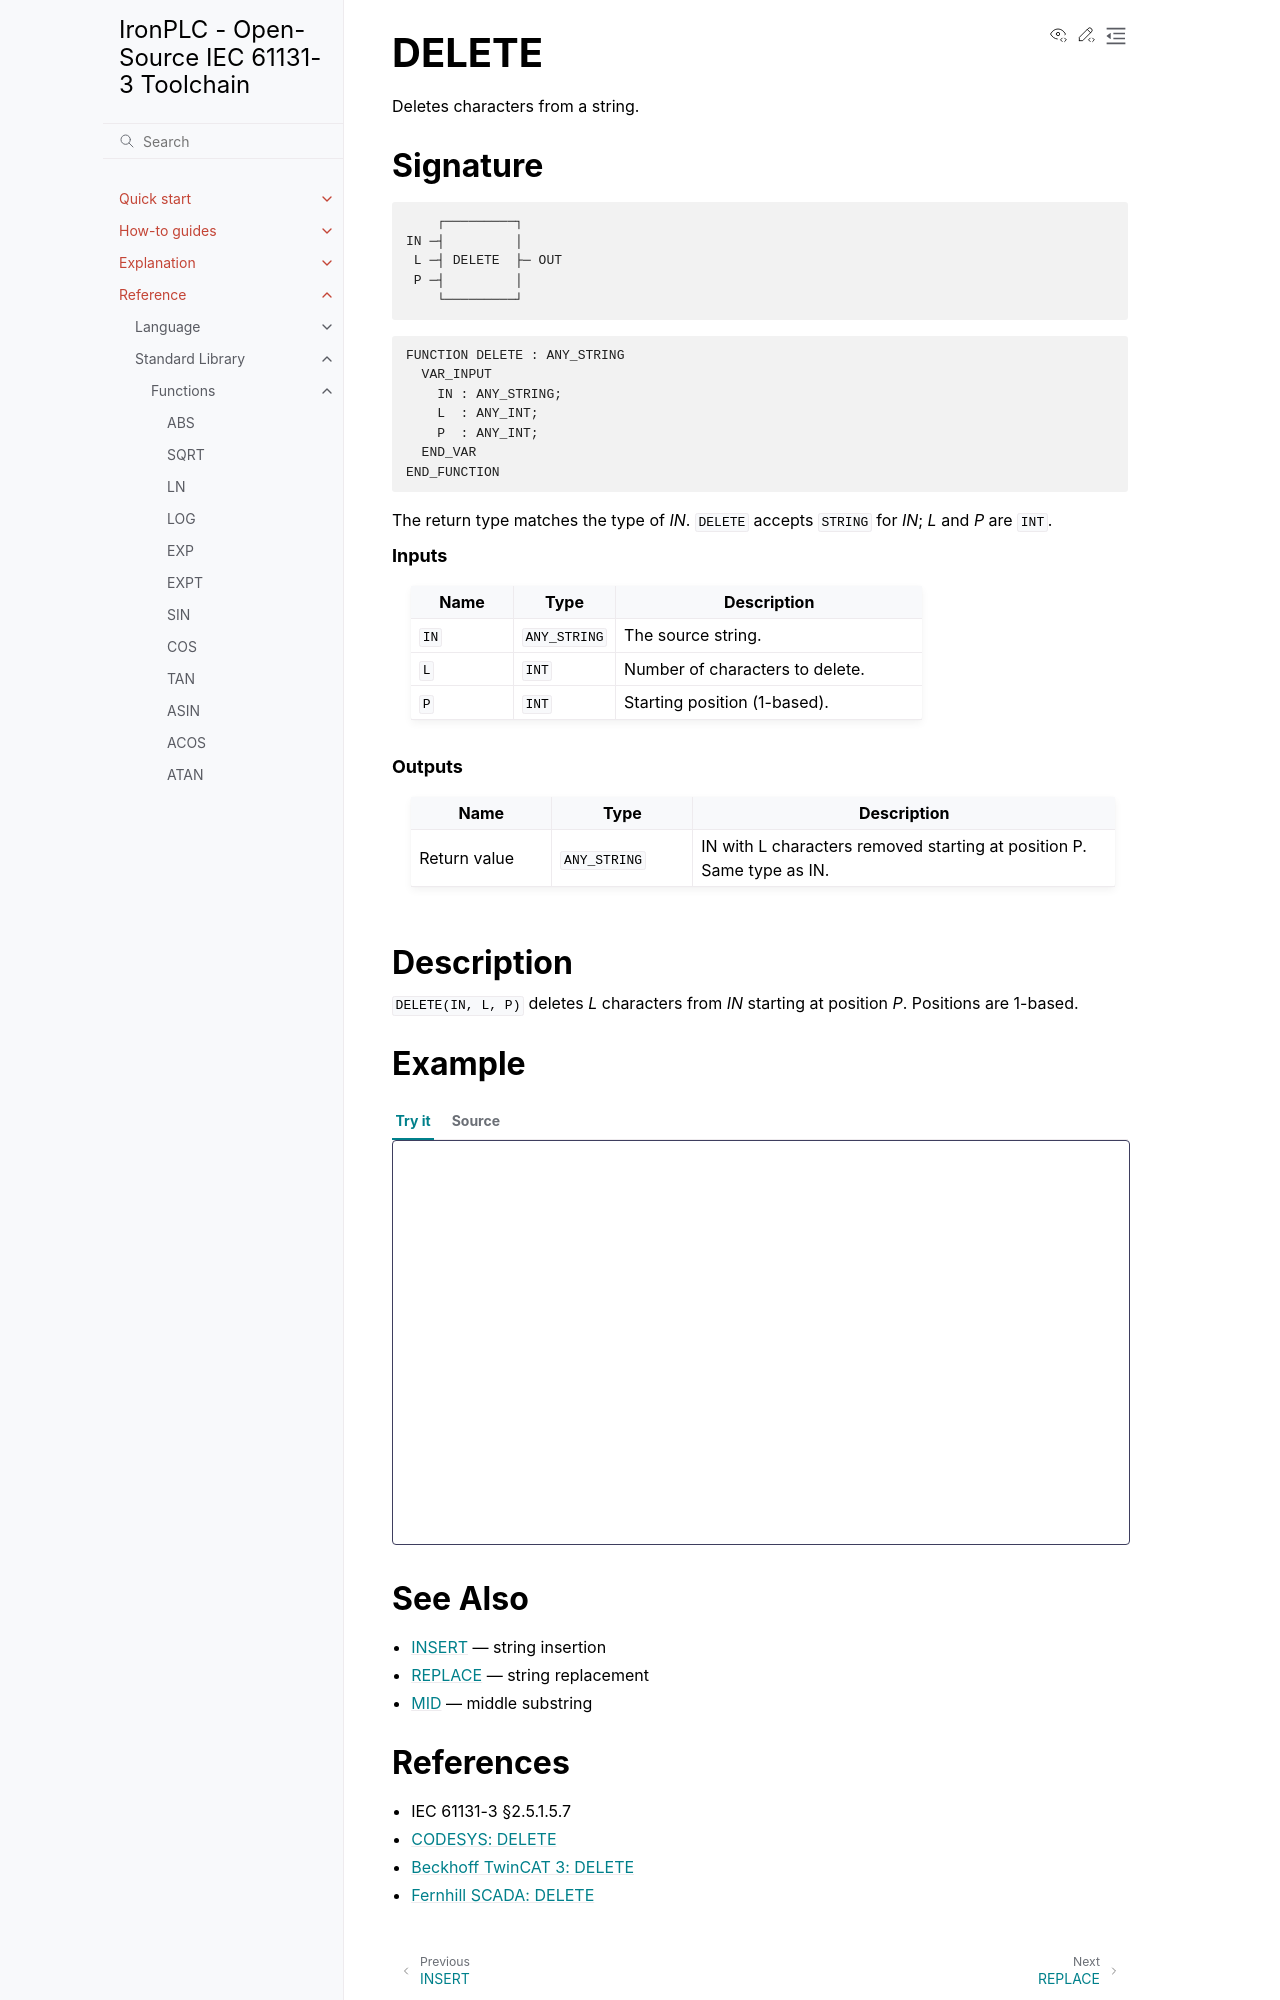

repository: ironplc/ironplc · page: reference/standard-library/functions/delete.html · generator: sphinx

======
DELETE
======

Deletes characters from a string.

Signature
---------

.. code-block:: text

           ┌─────────┐
       IN ─┤         │
        L ─┤ DELETE  ├─ OUT
        P ─┤         │
           └─────────┘

.. code-block:: text

   FUNCTION DELETE : ANY_STRING
     VAR_INPUT
       IN : ANY_STRING;
       L  : ANY_INT;
       P  : ANY_INT;
     END_VAR
   END_FUNCTION

The return type matches the type of *IN*. ``DELETE`` accepts ``STRING``
for *IN*; *L* and *P* are ``INT``.

.. rubric:: Inputs

.. list-table::
   :header-rows: 1
   :widths: 20 20 60
   :align: left

   * - Name
     - Type
     - Description
   * - ``IN``
     - ``ANY_STRING``
     - The source string.
   * - ``L``
     - ``INT``
     - Number of characters to delete.
   * - ``P``
     - ``INT``
     - Starting position (1-based).

.. rubric:: Outputs

.. list-table::
   :header-rows: 1
   :widths: 20 20 60
   :align: left

   * - Name
     - Type
     - Description
   * - Return value
     - ``ANY_STRING``
     - IN with L characters removed starting at position P. Same type as IN.

Description
-----------

``DELETE(IN, L, P)`` deletes *L* characters from *IN* starting at
position *P*. Positions are 1-based.

Example
-------

.. playground-with-program::
   :vars: result : STRING;

   result := DELETE('Hello World', 6, 6);   (* result = 'Hello' *)
   result := DELETE('ABCDE', 2, 2);         (* result = 'ADE' *)

See Also
--------

* :doc:`insert` — string insertion
* :doc:`replace` — string replacement
* :doc:`mid` — middle substring
